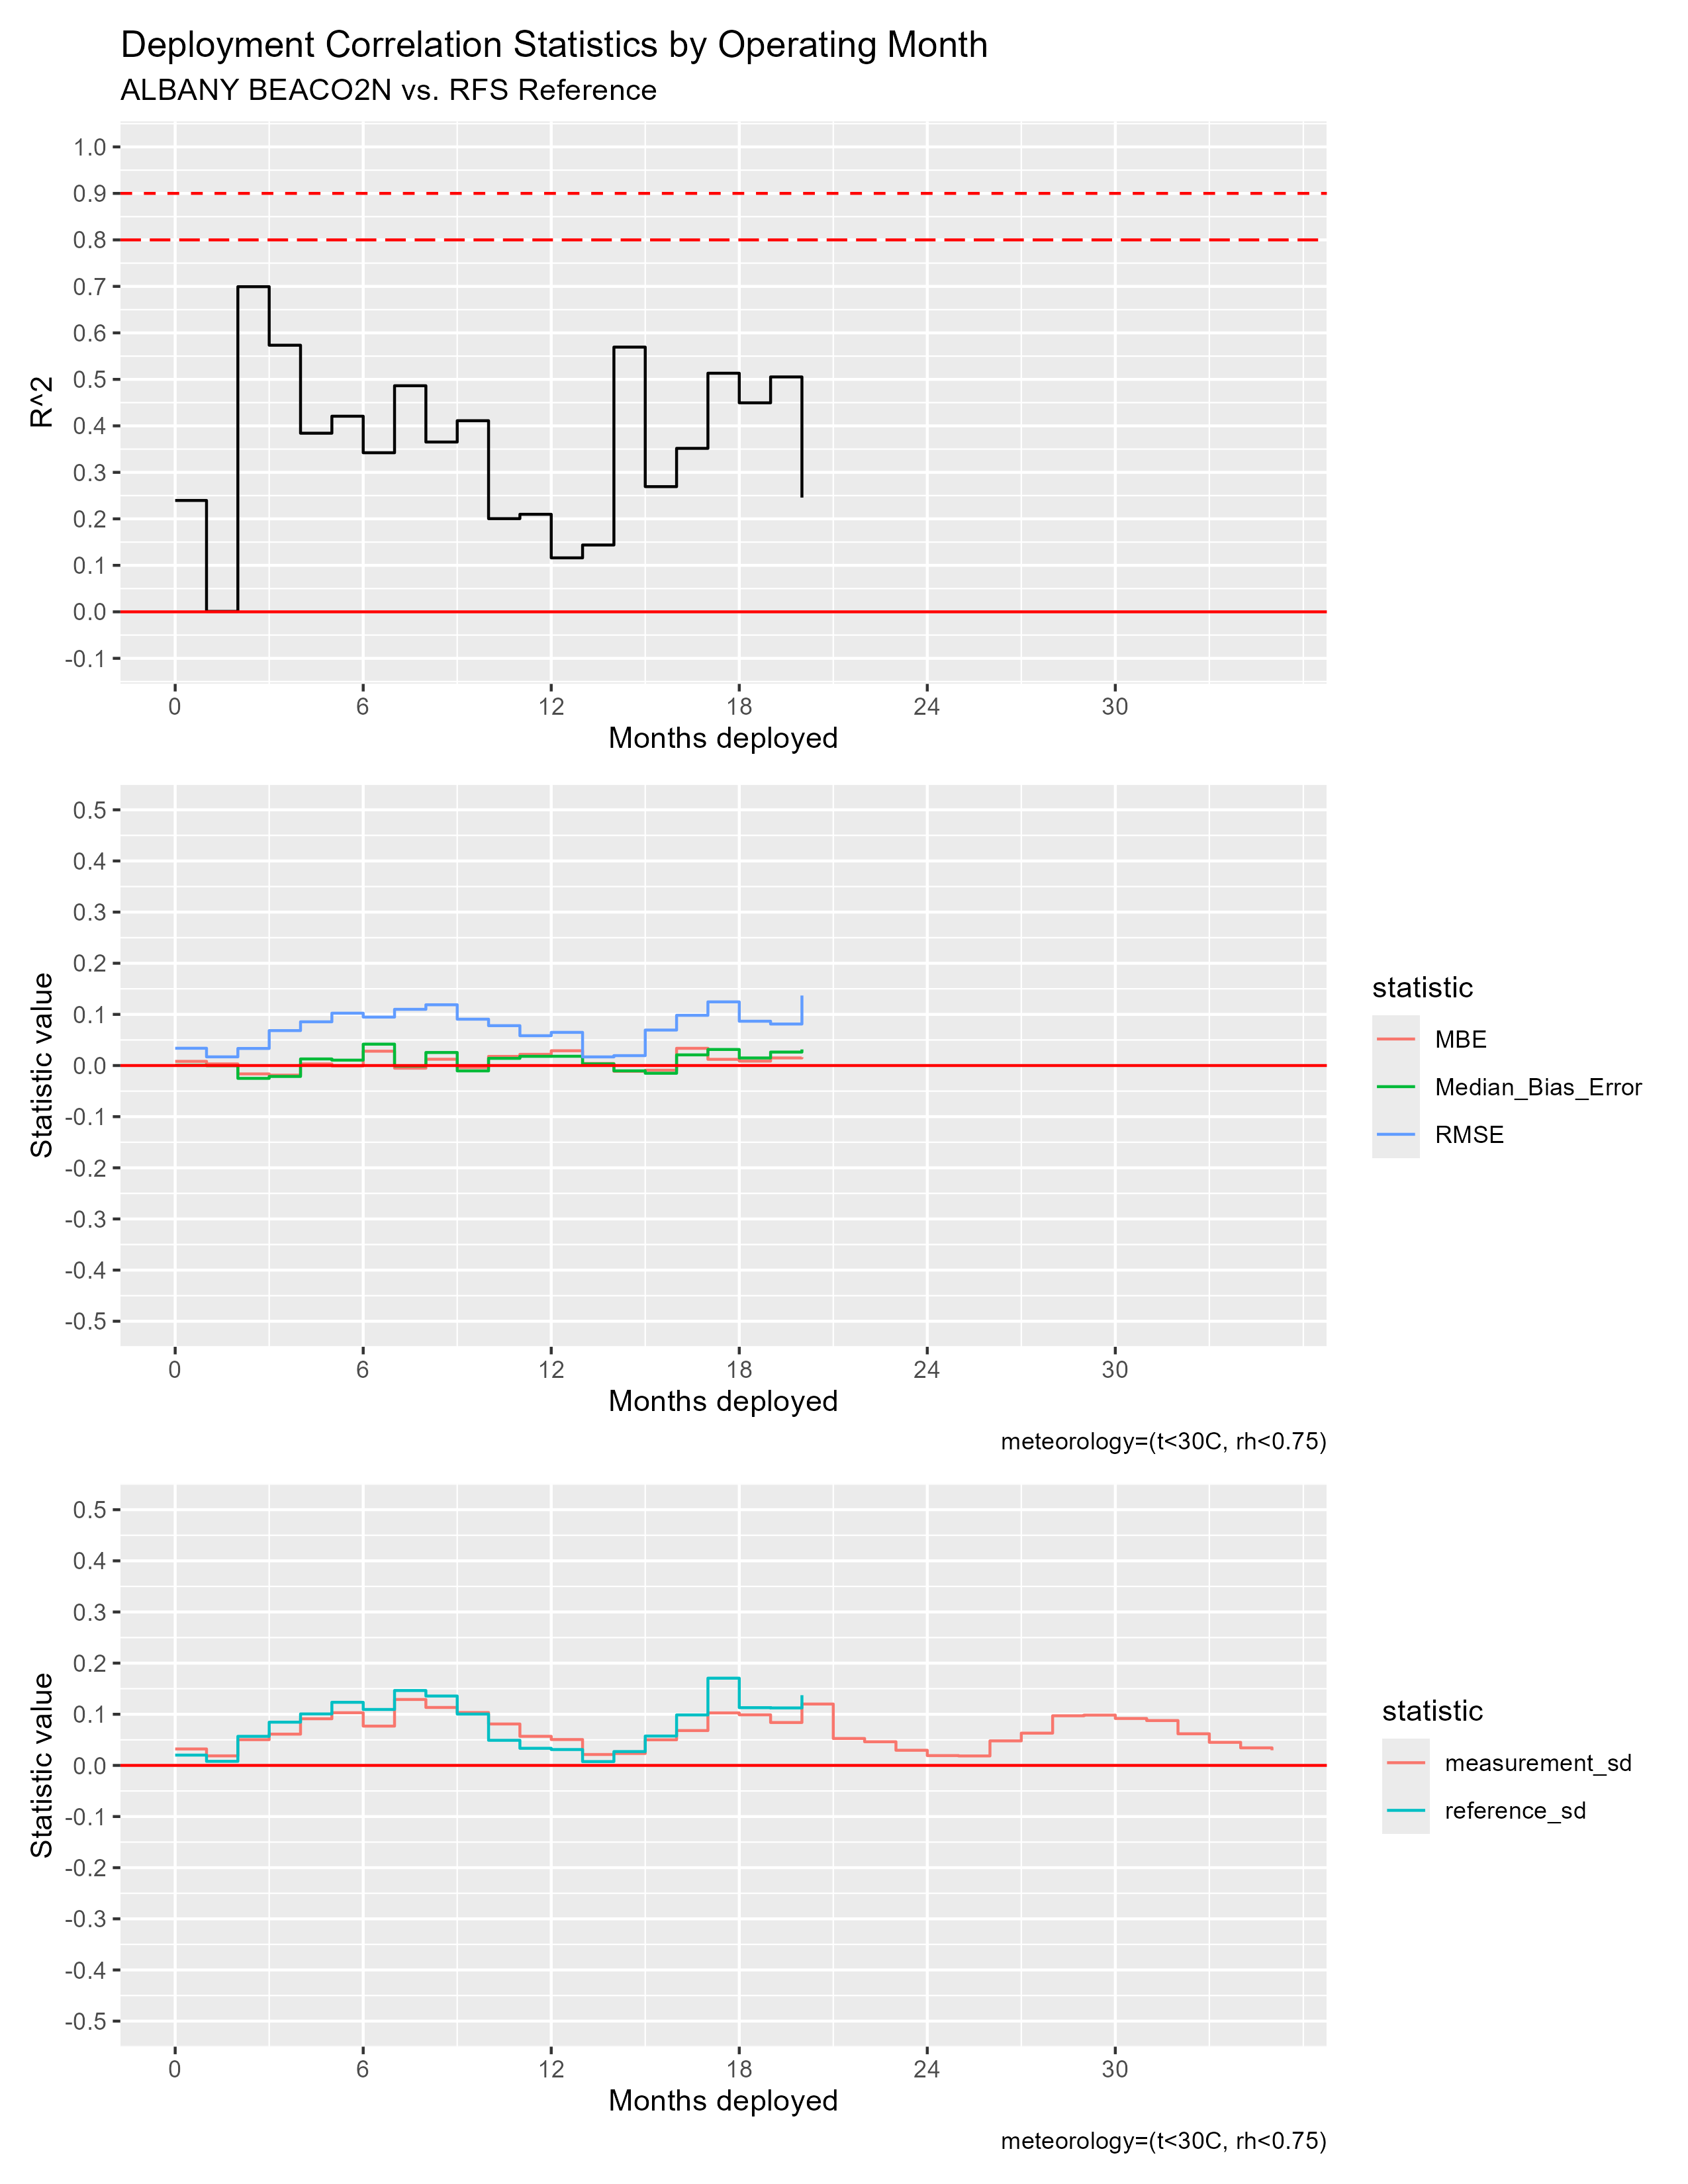

Values plotted in this chart, from the file beside it:
mos_into_deployment, R^2, RMSE, MBE, Median_Bias_Error, measurement_sd, reference_sd
0, 0.2395, 0.03379, 0.008155, 4.4207595368449953e-4, 0.03215, 0.02015
1, 8.826177800600398e-4, 0.01698, 0.003163, -2.3272832896439888e-4, 0.01864, 0.007961
2, 0.6993, 0.0334, -0.01638, -0.02509, 0.05031, 0.05682
3, 0.5734, 0.06832, -0.01879, -0.02136, 0.06113, 0.08454
4, 0.3842, 0.0855, 0.003155, 0.01288, 0.09122, 0.1006
5, 0.4207, 0.1023, -7.904879407519026e-4, 0.01053, 0.103, 0.1234
6, 0.3422, 0.09476, 0.02802, 0.04181, 0.07684, 0.1094
7, 0.4863, 0.1099, -0.005197, -9.482121189997583e-4, 0.1289, 0.1464
8, 0.3652, 0.1188, 0.0123, 0.02549, 0.1133, 0.1357
9, 0.4111, 0.09061, -0.003954, -0.01049, 0.1034, 0.1004
10, 0.2004, 0.07795, 0.01787, 0.01406, 0.08099, 0.04908
11, 0.2098, 0.05833, 0.02189, 0.01801, 0.05687, 0.03346
12, 0.1161, 0.06484, 0.0289, 0.01813, 0.05059, 0.03103
13, 0.1437, 0.01688, 0.003963, 0.003211, 0.02134, 0.007491
14, 0.5694, 0.01937, -0.01129, -0.01037, 0.02333, 0.02707
15, 0.2693, 0.06935, -0.009139, -0.01511, 0.05004, 0.05743
16, 0.3516, 0.09817, 0.03367, 0.02083, 0.06812, 0.0987
17, 0.5132, 0.1245, 0.0121, 0.03138, 0.1027, 0.1705
18, 0.4495, 0.08663, 0.00865, 0.01479, 0.09891, 0.1129
19, 0.5052, 0.08116, 0.01485, 0.02632, 0.08388, 0.1124
20, 0.2458, 0.1369, 0.01629, 0.03146, 0.12, 0.1373
21, NA, NA, NA, NA, 0.05266, NA
22, NA, NA, NA, NA, 0.04624, NA
23, NA, NA, NA, NA, 0.0296, NA
24, NA, NA, NA, NA, 0.01918, NA
25, NA, NA, NA, NA, 0.01851, NA
26, NA, NA, NA, NA, 0.04798, NA
27, NA, NA, NA, NA, 0.0631, NA
28, NA, NA, NA, NA, 0.09703, NA
29, NA, NA, NA, NA, 0.09836, NA
30, NA, NA, NA, NA, 0.09176, NA
31, NA, NA, NA, NA, 0.08769, NA
32, NA, NA, NA, NA, 0.06184, NA
33, NA, NA, NA, NA, 0.04512, NA
34, NA, NA, NA, NA, 0.03432, NA
35, NA, NA, NA, NA, 0.02958, NA
